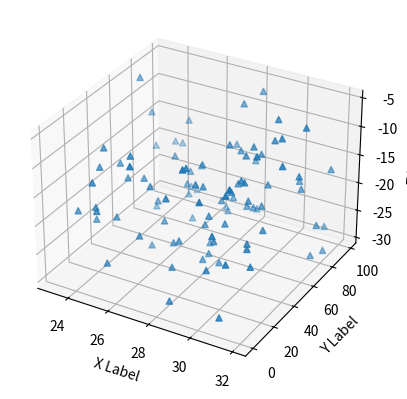

Recreate this plot in Python.
from mpl_toolkits.mplot3d import Axes3D  # noqa: F401 unused import

import matplotlib.pyplot as plt
import numpy as np

# Fixing random state for reproducibility
np.random.seed(19680801)


def randrange(n, vmin, vmax):
    '''
    Helper function to make an array of random numbers having shape (n, )
    with each number distributed Uniform(vmin, vmax).
    '''
    return (vmax - vmin)*np.random.rand(n) + vmin

fig = plt.figure()
ax = fig.add_subplot(111, projection='3d')

n = 100

# For each set of style and range settings, plot n random points in the box
# defined by x in [23, 32], y in [0, 100], z in [zlow, zhigh].
for m, zlow, zhigh in [('o', -50, -25), ('^', -30, -5)]:
    xs = randrange(n, 23, 32)
    ys = randrange(n, 0, 100)
    zs = randrange(n, zlow, zhigh)
print(xs.shape, ys.shape, zs.shape)
ax.scatter(xs, ys, zs, marker=m)

ax.set_xlabel('X Label')
ax.set_ylabel('Y Label')
ax.set_zlabel('Z Label')

plt.show()